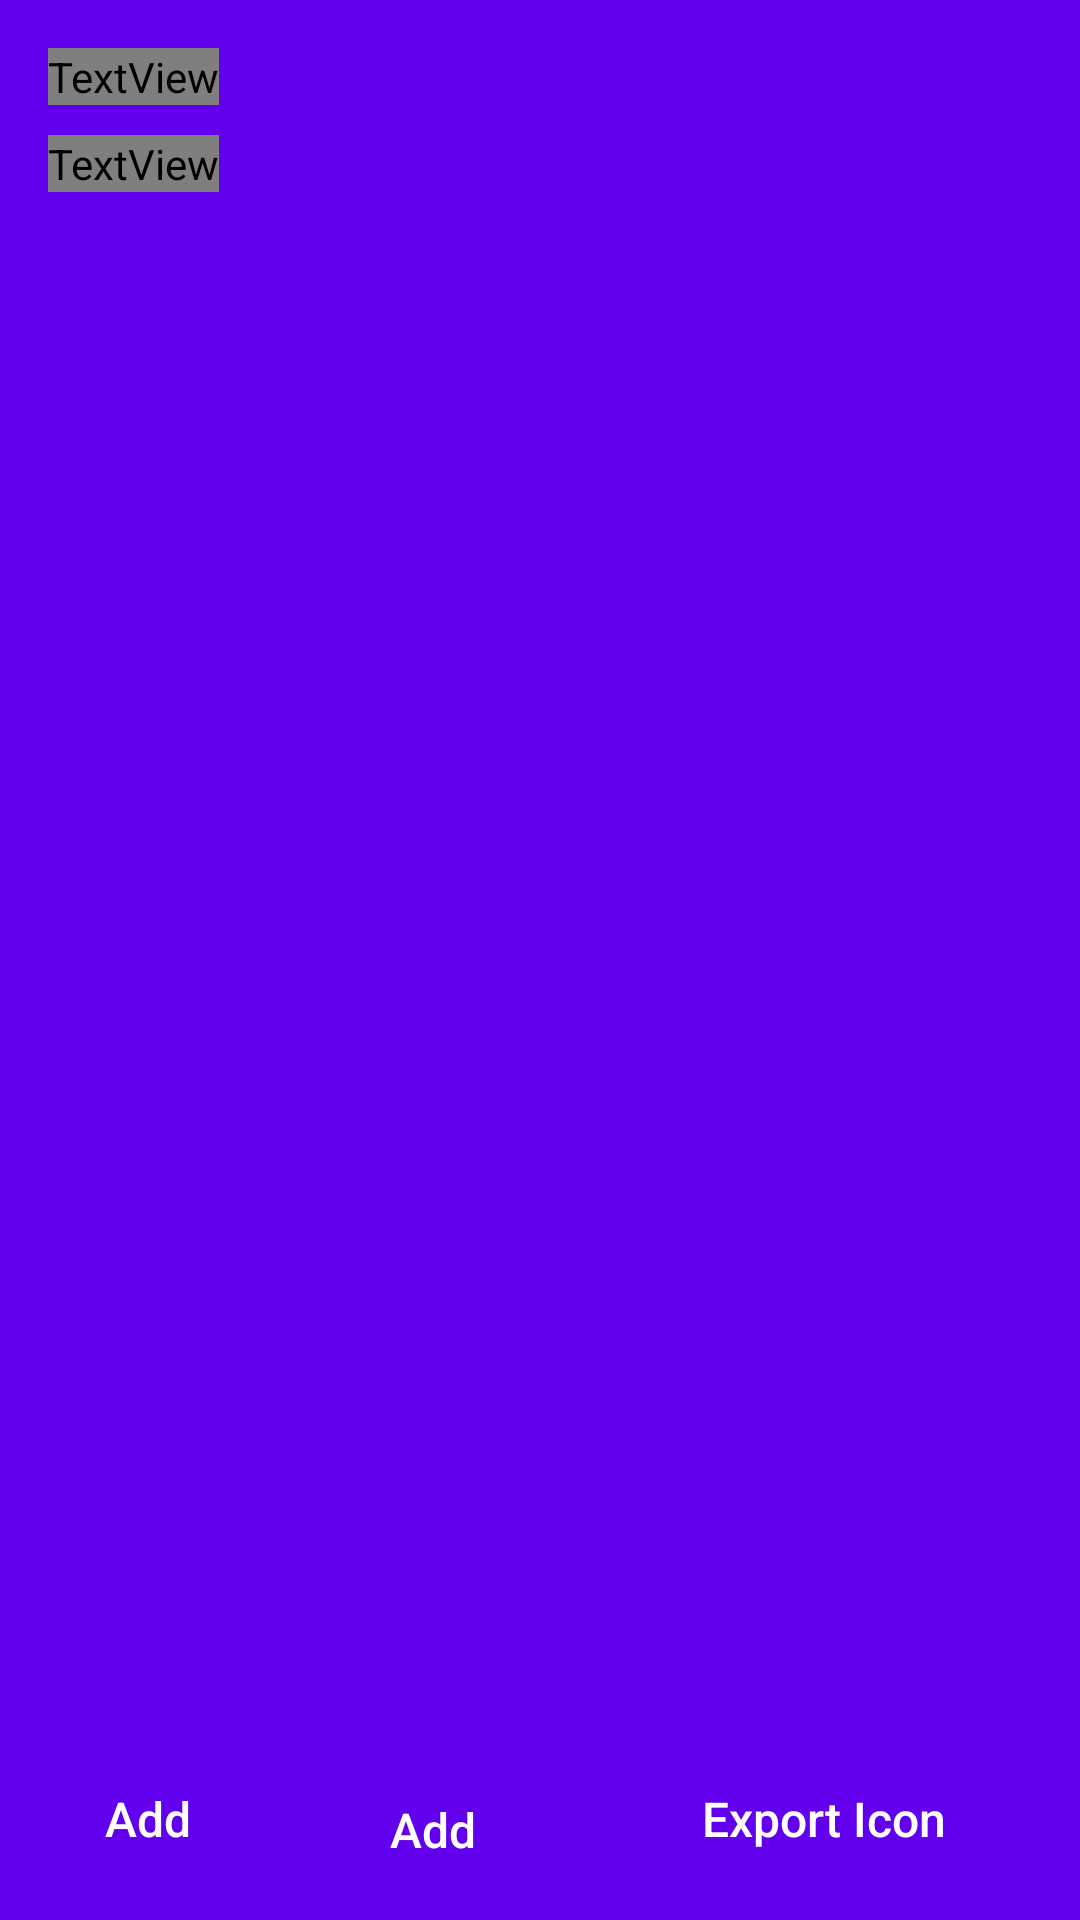

Android layout source for this screen:
<!-- AndroidManifest.xml: fallback theme Theme.MaterialComponents.DayNight.NoActionBar -->
<!-- res/layout/icon_pack_details_activity.xml -->
<?xml version="1.0" encoding="utf-8"?>
<LinearLayout xmlns:android="http://schemas.android.com/apk/res/android"
    android:layout_width="match_parent"
    android:layout_height="match_parent"
    android:orientation="vertical"
    android:background="?attr/colorPrimarySurface">

    <LinearLayout
        android:layout_width="match_parent"
        android:layout_height="0dp"
        android:layout_weight="1"
        android:orientation="vertical"
        android:paddingLeft="16dp"
        android:paddingTop="16dp"
        android:paddingRight="16dp"
        android:paddingBottom="8dp">

        <TextView
            android:id="@+id/TVTitle"
            android:layout_width="wrap_content"
            android:layout_height="wrap_content"
            android:text="@string/icon_pack_manager"
            android:textColor="?attr/colorPrimaryText"
            android:textSize="24sp"
            android:textStyle="bold" />

        <TextView
            android:id="@+id/TVSummary"
            android:layout_width="wrap_content"
            android:layout_height="wrap_content"
            android:layout_marginTop="10dp"
            android:textColor="?attr/colorPrimaryText"
            android:textSize="18sp" />

        <TextView
            android:id="@+id/TVEmptyText"
            android:layout_width="wrap_content"
            android:layout_height="wrap_content"
            android:layout_marginTop="20dp"
            android:text="@string/no_icons_selected"
            android:textColor="?attr/colorSecondaryText"
            android:visibility="gone" />

        <androidx.recyclerview.widget.RecyclerView
            android:id="@+id/RecyclerView"
            android:layout_width="match_parent"
            android:layout_height="0dp"
            android:layout_weight="1"
            android:layout_marginTop="12dp"
            android:clipToPadding="false"
            android:paddingBottom="8dp" />
    </LinearLayout>

    <LinearLayout
        android:layout_width="match_parent"
        android:layout_height="wrap_content"
        android:orientation="horizontal"
        android:paddingLeft="10dp"
        android:paddingTop="8dp"
        android:paddingRight="10dp"
        android:paddingBottom="10dp">

        <Button
            android:id="@+id/BTAddSingle"
            style="@style/ButtonNeutral"
            android:layout_width="0dp"
            android:layout_height="48dp"
            android:layout_weight="1"
            android:layout_marginRight="8dp"
            android:text="@string/add_single_icon" />

        <Button
            android:id="@+id/BTAddMultiple"
            style="@style/ButtonNeutral"
            android:layout_width="0dp"
            android:layout_height="48dp"
            android:layout_weight="1.2"
            android:layout_marginRight="8dp"
            android:text="@string/add_multiple_icons" />

        <Button
            android:id="@+id/BTExport"
            style="@style/ButtonNeutral"
            android:layout_width="0dp"
            android:layout_height="48dp"
            android:layout_weight="1.9"
            android:text="@string/export_icon_pack_short" />
    </LinearLayout>
</LinearLayout>
<!-- resources referenced by this layout -->
<resources>
  <string name="add_multiple_icons">Add Multiple</string>
  <string name="add_single_icon">Add One</string>
  <string name="export_icon_pack_short">Export Icon Pack</string>
  <string name="icon_pack_manager">Icon Pack Manager</string>
  <string name="no_icons_selected">No icons selected</string>
  <style name="ButtonNeutral" parent="BaseButton">
          <item name="android:background">@drawable/button_neutral</item>
          <item name="android:textColor">#ffffff</item>
      </style>
  <style name="BaseButton">
          <item name="android:layout_width">wrap_content</item>
          <item name="android:layout_height">42dp</item>
          <item name="android:focusable">true</item>
          <item name="android:clickable">true</item>
          <item name="android:textSize">16sp</item>
          <item name="android:lines">1</item>
          <item name="android:gravity">center</item>
          <item name="android:paddingLeft">24dp</item>
          <item name="android:paddingRight">24dp</item>
          <item name="android:textAllCaps">false</item>
      </style>
</resources>
